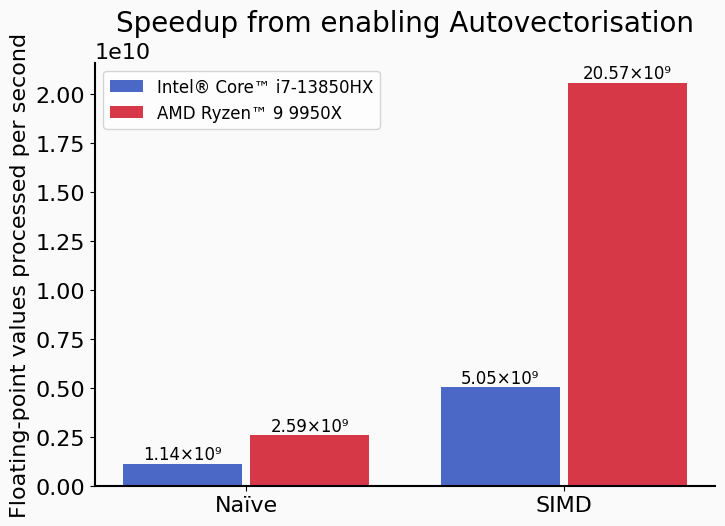

Here is the Python script that generated this plot:
#!/usr/bin/env -S uv run --quiet --script
# /// script
# requires-python = ">=3.14"
# dependencies = [
#     "matplotlib>=3.8.0",
#     "numpy>=1.26.0",
#     "seaborn>=0.13.0",
# ]
# ///

import matplotlib.pyplot as plt  # ty:ignore[unresolved-import]

plt.rcParams["font.family"] = "serif"
plt.rcParams["font.serif"] = ["EB Garamond"]
plt.rcParams["font.size"] = 16

fig, ax = plt.subplots(figsize=(8, 5.5))

data_laptop = {
    "Naïve": 1.14 * 10**9,
    "CVTTPS2DQ": 5.05 * 10**9,
}

data_desktop = {
    "Naïve": 2.59 * 10**9,
    "CVTTPS2DQ": 20.57 * 10**9,
}

COLOURS = ["#4b68c6", "#d73848"]

# ax.bar(
#     ["Naïve", "CVTTPS2DQ"],
#     [1.14 * 10**9, 5.05 * 10**9],
#     width=0.5,
#     facecolor=COLOURS,
# )

def fmt(value):
    return f"{value / 1e9:.2f}×10⁹"


for i, (label, value) in enumerate(data_laptop.items()):
    ax.bar(
        i - 0.2,
        value,
        width=0.375,
        facecolor=COLOURS[0],
        label="Intel® Core™ i7-13850HX" if i == 0 else None,
    )
    ax.text(
        i - 0.2,
        value,
        fmt(value),
        ha="center",
        va="bottom",
        fontsize=12,
    )

for i, (label, value) in enumerate(data_desktop.items()):
    ax.bar(
        i + 0.2,
        value,
        width=0.375,
        facecolor=COLOURS[1],
        label="AMD Ryzen™ 9 9950X" if i == 0 else None,
    )
    ax.text(
        i + 0.2,
        value,
        fmt(value),
        ha="center",
        va="bottom",
        fontsize=12,
    )

ax.legend(loc="upper left", fontsize=12)

ax.set_xticks([0, 1])
ax.set_xticklabels(["Naïve", "SIMD"])

ax.set_title("Speedup from enabling Autovectorisation", fontsize=20, pad=8)

ax.set_ylabel("Floating-point values processed per second")

ax.set_facecolor("#fafafa")
fig.patch.set_facecolor("#fafafa")

ax.spines["top"].set_visible(False)
ax.spines["right"].set_visible(False)
ax.spines["bottom"].set_linewidth(1.5)
ax.spines["left"].set_linewidth(1.5)

plt.savefig("cvttps2dq-speedup.svg", dpi=200, bbox_inches="tight")
